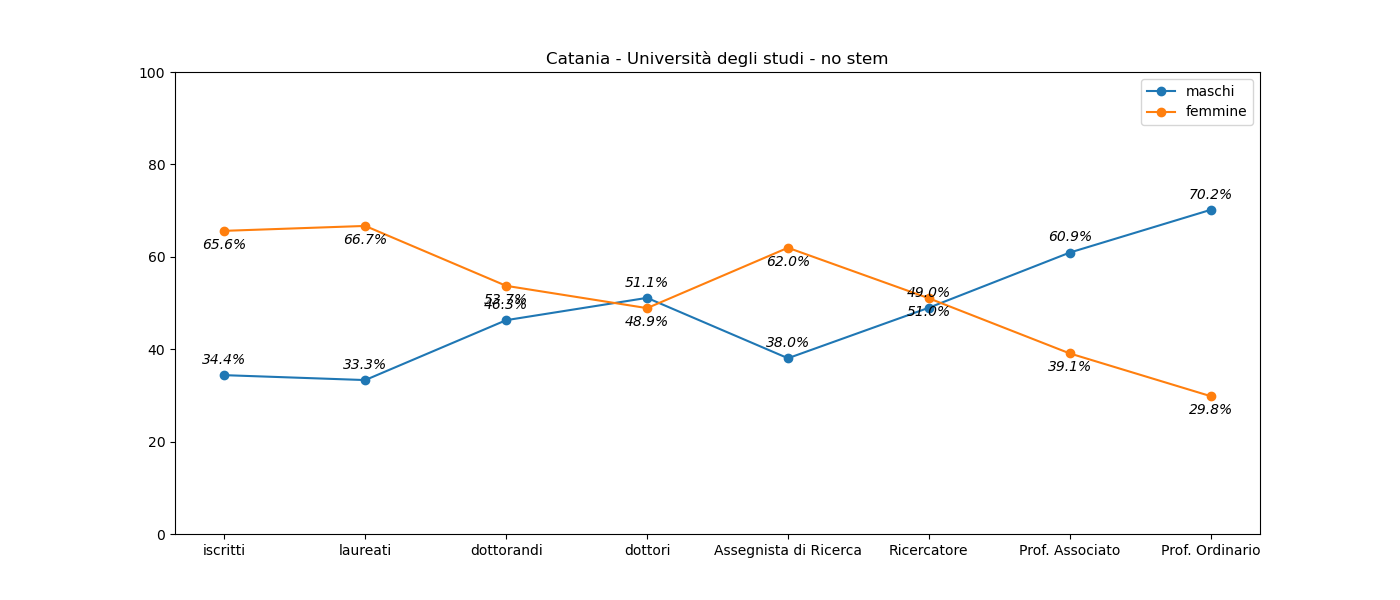

The table this chart was drawn from, first rows:
, iscritti, laureati, dottorandi, dottori, Assegnista di Ricerca, Ricercatore, Prof. Associato, Prof. Ordinario
M, 9379, 1503, 112, 23, 35, 96, 173, 127
F, 17900, 3008, 130, 22, 57, 100, 111, 54
